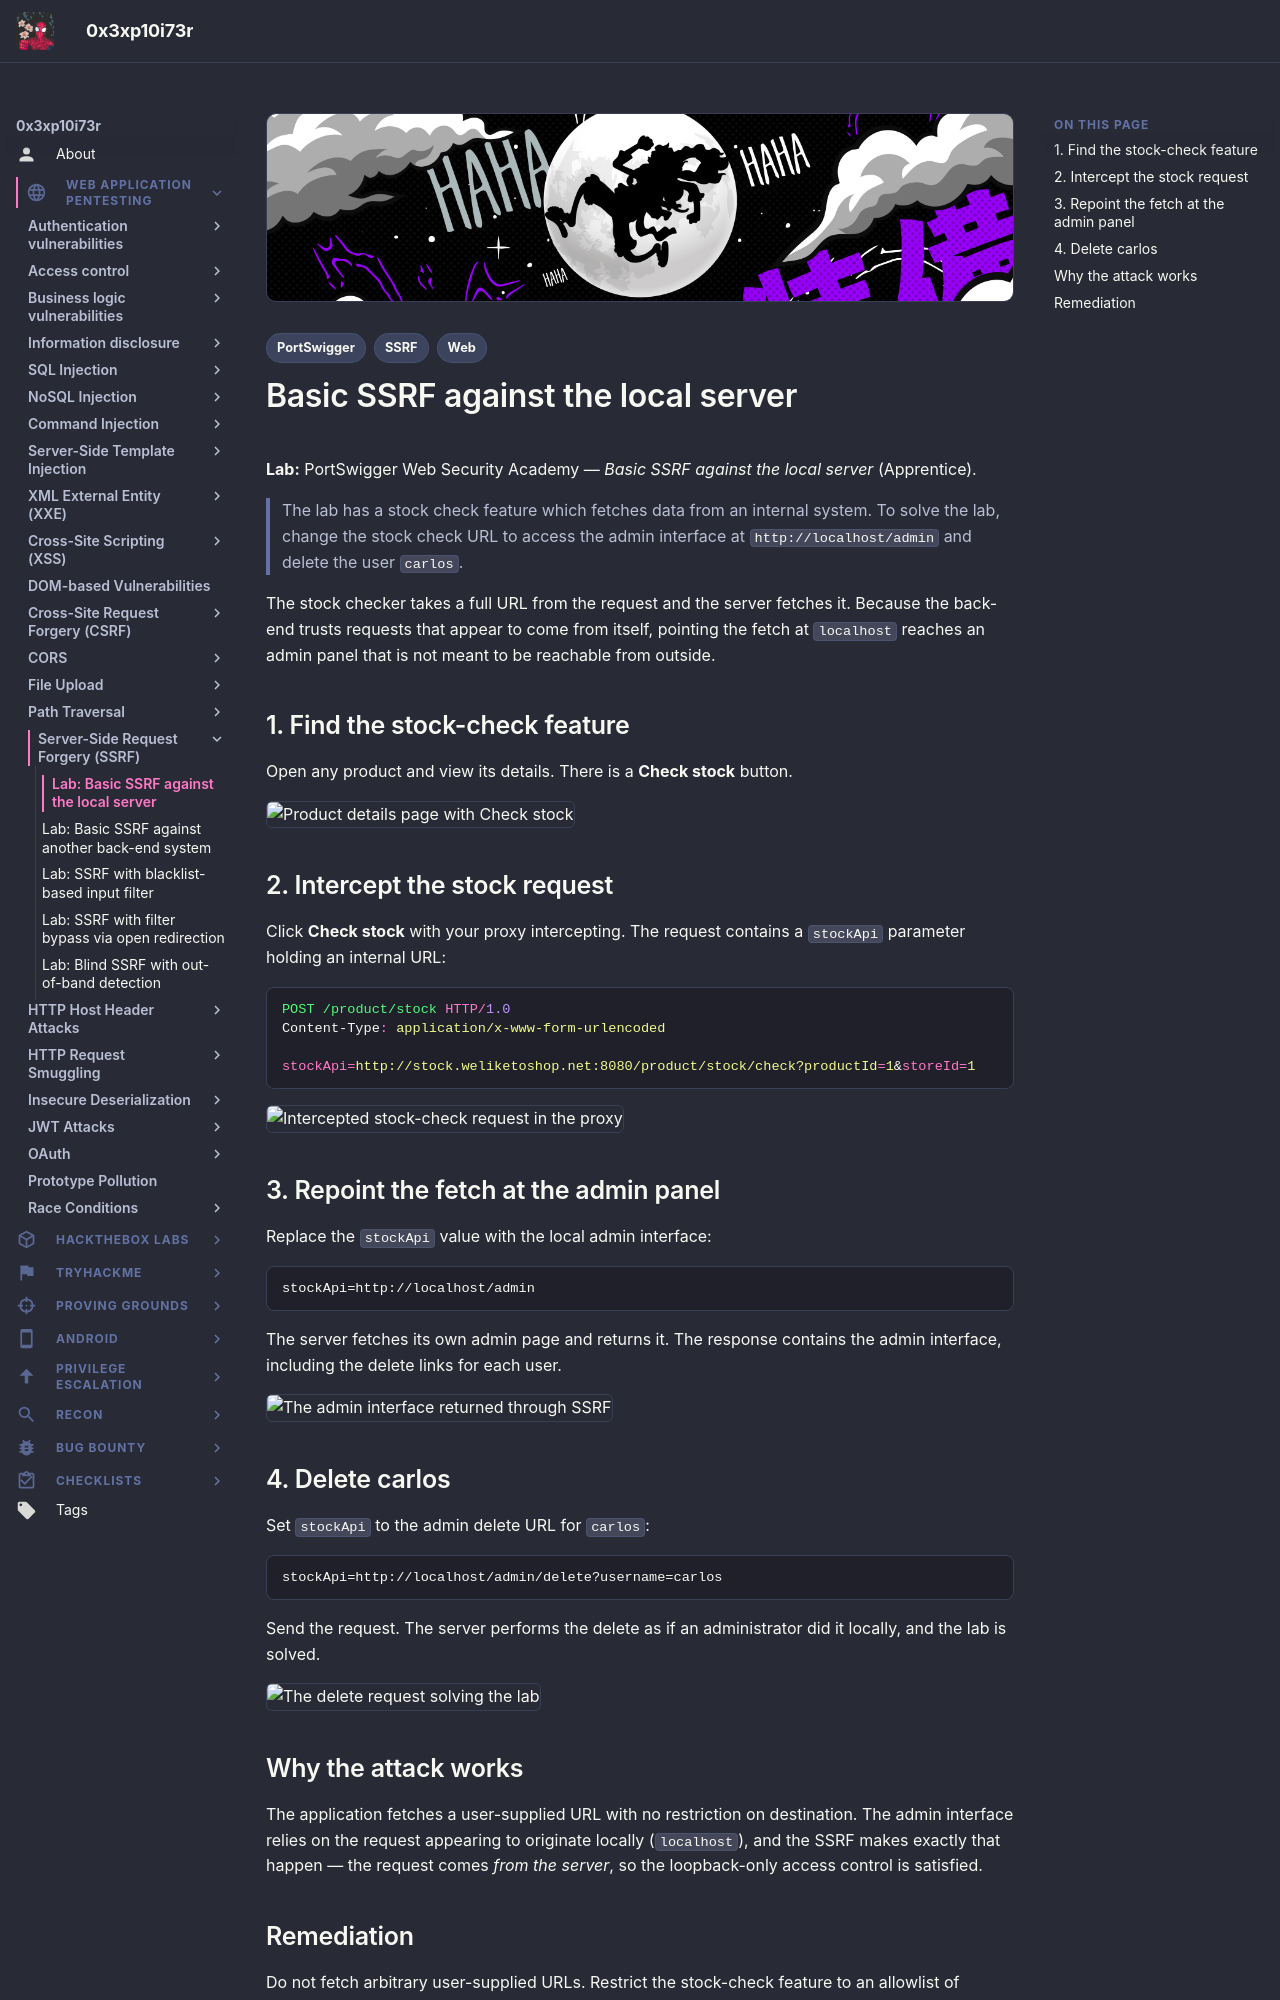

repository: 0x3xp10i73r/offsec-vault · page: web-application-pentesting/ssrf/basic-ssrf-local-server/index.html · generator: mkdocs

---
title: "Lab: Basic SSRF against the local server"
description: "Walkthrough of SSRF where the stock-check URL is repointed at the server's own admin interface on localhost to delete a user."
tags:
  - Web
  - SSRF
  - PortSwigger
---

# Basic SSRF against the local server

**Lab:** PortSwigger Web Security Academy — *Basic SSRF against the local server* (Apprentice).

> The lab has a stock check feature which fetches data from an internal system. To solve the lab, change the stock check URL to access the admin interface at `http://localhost/admin` and delete the user `carlos`.

The stock checker takes a full URL from the request and the server fetches it. Because the back-end trusts requests that appear to come from itself, pointing the fetch at `localhost` reaches an admin panel that is not meant to be reachable from outside.

## 1. Find the stock-check feature

Open any product and view its details. There is a **Check stock** button.

![Product details page with Check stock](images/basic-ssrf-local-server/image.png)

## 2. Intercept the stock request

Click **Check stock** with your proxy intercepting. The request contains a `stockApi` parameter holding an internal URL:

```http
POST /product/stock HTTP/1.0
Content-Type: application/x-www-form-urlencoded

stockApi=http://stock.weliketoshop.net:8080/product/stock/check?productId=1&storeId=1
```

![Intercepted stock-check request in the proxy](images/basic-ssrf-local-server/image-2.png)

## 3. Repoint the fetch at the admin panel

Replace the `stockApi` value with the local admin interface:

```text
stockApi=http://localhost/admin
```

The server fetches its own admin page and returns it. The response contains the admin interface, including the delete links for each user.

![The admin interface returned through SSRF](images/basic-ssrf-local-server/image-3.png)

## 4. Delete carlos

Set `stockApi` to the admin delete URL for `carlos`:

```text
stockApi=http://localhost/admin/delete?username=carlos
```

Send the request. The server performs the delete as if an administrator did it locally, and the lab is solved.

![The delete request solving the lab](images/basic-ssrf-local-server/image-4.png)

## Why the attack works

The application fetches a user-supplied URL with no restriction on destination. The admin interface relies on the request appearing to originate locally (`localhost`), and the SSRF makes exactly that happen — the request comes *from the server*, so the loopback-only access control is satisfied.
